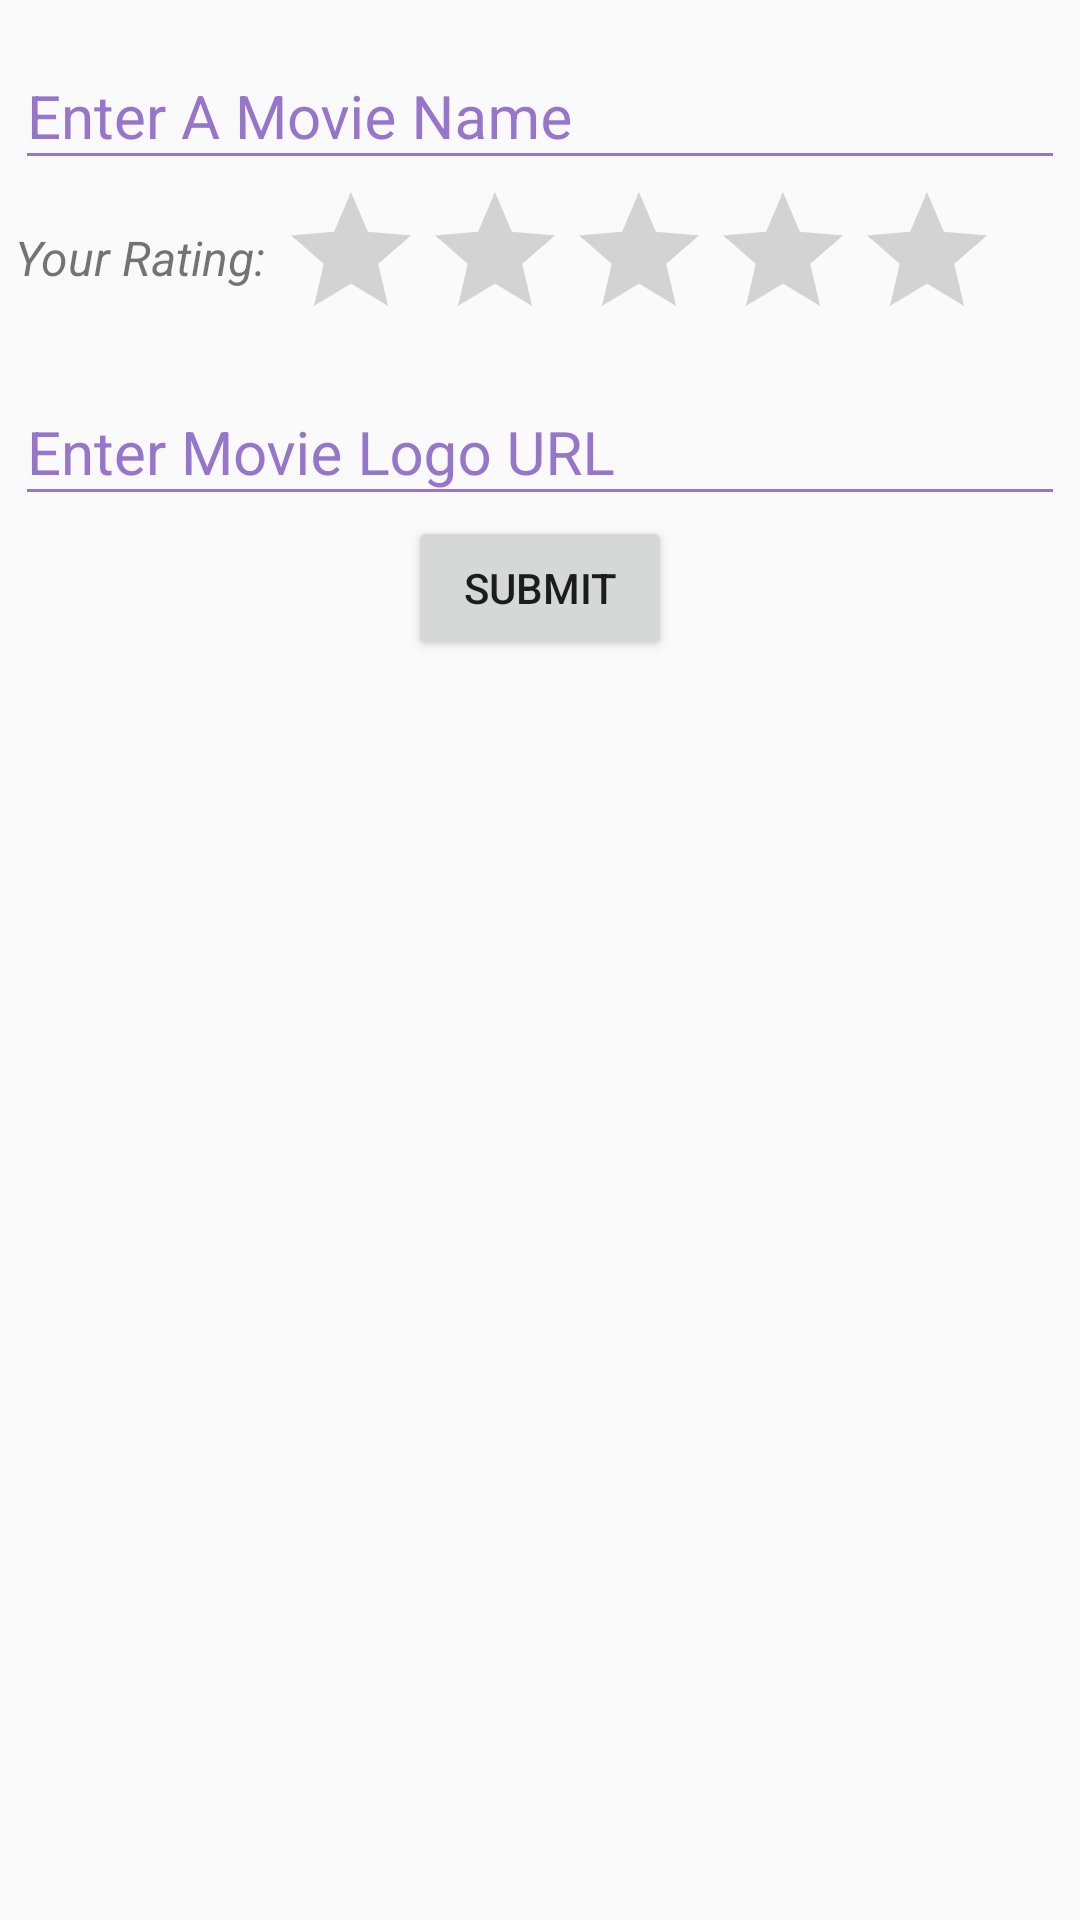

Produce the Android XML layout that renders to this screen, including the resource entries it uses.
<!-- AndroidManifest.xml: application theme AppTheme -->
<!-- res/layout/movie_fragment.xml -->
<?xml version="1.0" encoding="utf-8"?>


<LinearLayout
    xmlns:android="http://schemas.android.com/apk/res/android"
    xmlns:card_view="http://schemas.android.com/apk/res-auto"
    xmlns:tools="http://schemas.android.com/apk/res-auto"
    android:layout_width="match_parent"
    android:layout_height="match_parent"
    android:background="?android:attr/colorBackground"
    android:orientation="vertical"
    android:padding="5dp">

    <android.support.design.widget.TextInputLayout
        android:layout_width="match_parent"
        android:layout_height="wrap_content"
        android:theme="@style/TextLabel">

        <android.support.design.widget.TextInputEditText
            android:id="@+id/tiet_movie_name"
            android:layout_width="match_parent"
            android:layout_height="wrap_content"
            android:hint="Enter A Movie Name"
            />
    </android.support.design.widget.TextInputLayout>

    <LinearLayout
        android:layout_width="wrap_content"
        android:layout_height="wrap_content"
        android:orientation="horizontal">

        <TextView
            android:id="@+id/tv_rating_text"
            android:layout_width="wrap_content"
            android:layout_height="wrap_content"
            android:layout_below="@+id/rating_bar"
            android:layout_marginTop="15dp"
            android:text="Your Rating: "
            android:textSize="16sp"
            android:textStyle="italic"/>

        <RatingBar
            android:id="@+id/rating_bar"
            android:layout_width="wrap_content"
            android:layout_height="wrap_content"/>

    </LinearLayout>

    <android.support.design.widget.TextInputLayout
        android:layout_width="match_parent"
        android:layout_height="wrap_content"
        android:theme="@style/TextLabel">

        <android.support.design.widget.TextInputEditText
            android:layout_width="match_parent"
            android:layout_height="wrap_content"
            android:hint="Enter Movie Logo URL "
            android:id="@+id/tiet_movie_logo"/>
    </android.support.design.widget.TextInputLayout>


    <Button
        android:id="@+id/b_submit"
        android:layout_width="wrap_content"
        android:layout_height="wrap_content"
        android:layout_gravity="center"
        android:text="Submit"/>

</LinearLayout>
<!-- resources referenced by this layout -->
<resources>
  <style name="TextLabel" parent="TextAppearance.AppCompat">
          
          <item name="android:textColorHint">#9575cd</item>
          <item name="android:textSize">20sp</item>
          
          <item name="colorAccent">@color/colorAccent</item>
          <item name="colorControlNormal">#9575cd</item>
          <item name="colorControlActivated">@color/colorAccent</item>
      </style>
  <style name="AppTheme" parent="Base.Theme.AppCompat.Light.DarkActionBar">
          
          <item name="colorPrimary">@color/colorPrimary</item>
          <item name="colorPrimaryDark">@color/colorPrimaryDark</item>
          <item name="colorAccent">@color/colorAccent</item>
      </style>
  <color name="colorAccent">#FE3F80</color>
  <color name="colorPrimary">#9C27B0</color>
  <color name="colorPrimaryDark">#7B1FA2</color>
</resources>
